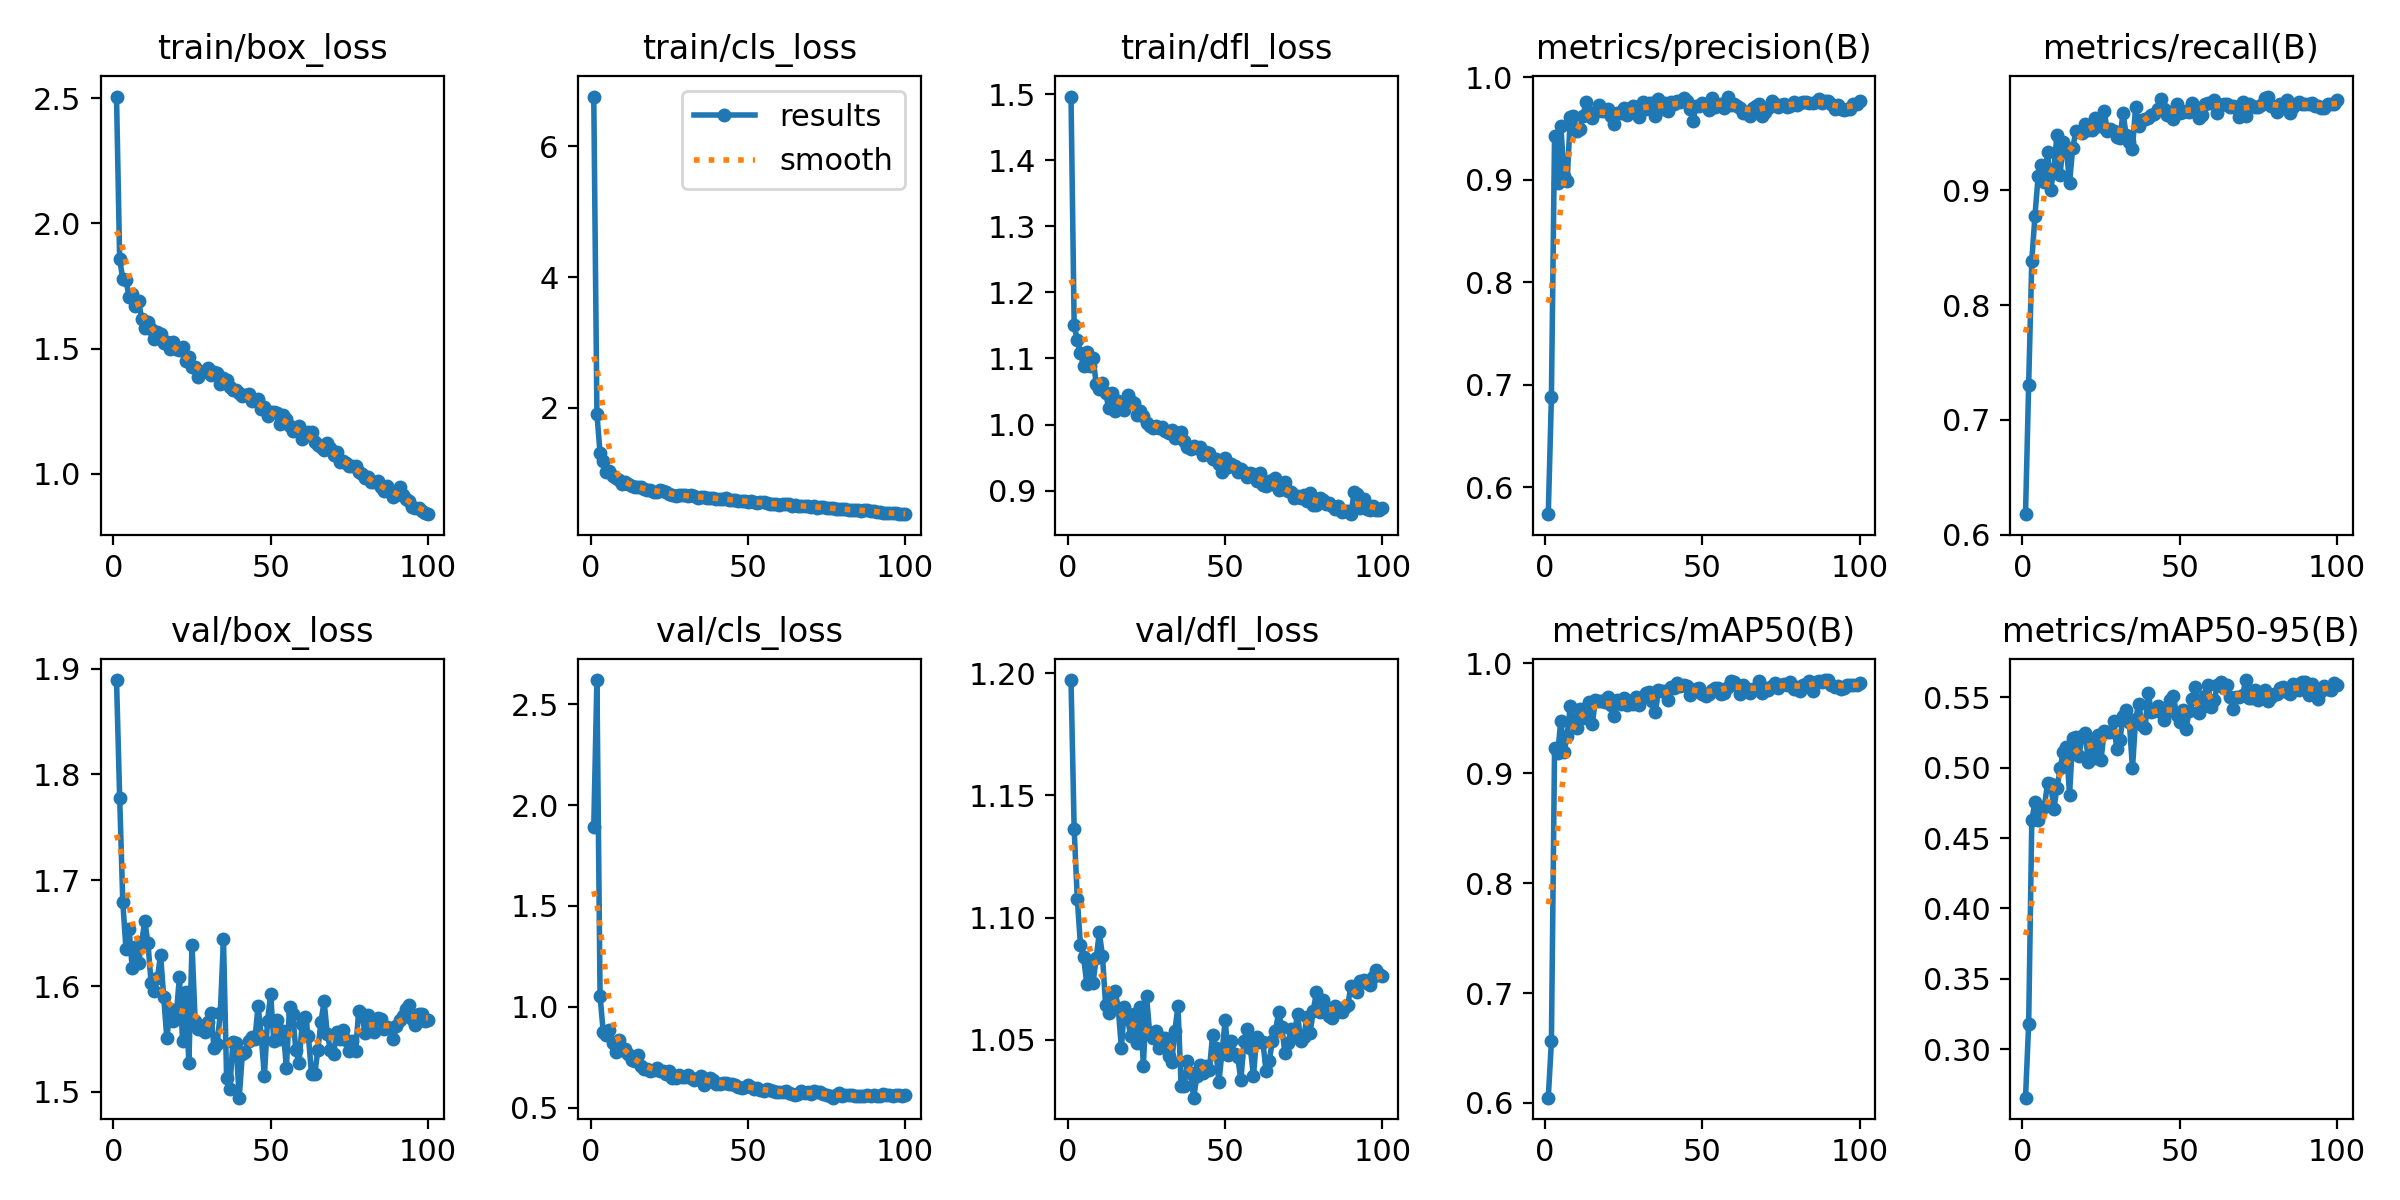

Values plotted in this chart, from the file beside it:
epoch, train/box_loss, train/cls_loss, train/dfl_loss, metrics/precision(B), metrics/recall(B), metrics/mAP50(B), metrics/mAP50-95(B), val/box_loss, val/cls_loss, val/dfl_loss, lr/pg0, lr/pg1, lr/pg2
1, 2.507, 6.763, 1.496, 0.5735, 0.6179, 0.6048, 0.2656, 1.889, 1.891, 1.197, 0.0003286, 0.0003286, 0.0003286
2, 1.856, 1.91, 1.15, 0.6879, 0.7308, 0.656, 0.3179, 1.778, 2.619, 1.136, 0.0006553, 0.0006553, 0.0006553
3, 1.779, 1.311, 1.128, 0.9427, 0.8389, 0.9226, 0.4626, 1.679, 1.056, 1.108, 0.0009755, 0.0009755, 0.0009755
4, 1.773, 1.181, 1.108, 0.8971, 0.8777, 0.9182, 0.4757, 1.635, 0.8755, 1.089, 0.0009703, 0.0009703, 0.0009703
5, 1.708, 1.027, 1.088, 0.9524, 0.9121, 0.9479, 0.4627, 1.654, 0.8612, 1.084, 0.0009604, 0.0009604, 0.0009604
6, 1.717, 1.038, 1.111, 0.9038, 0.9223, 0.9189, 0.4723, 1.617, 0.8852, 1.073, 0.0009505, 0.0009505, 0.0009505
7, 1.67, 0.9662, 1.088, 0.8983, 0.9075, 0.9337, 0.4722, 1.637, 0.821, 1.082, 0.0009406, 0.0009406, 0.0009406
8, 1.69, 0.9267, 1.101, 0.9609, 0.9333, 0.9615, 0.4892, 1.622, 0.7757, 1.073, 0.0009307, 0.0009307, 0.0009307
9, 1.62, 0.9052, 1.062, 0.9616, 0.9005, 0.9486, 0.4882, 1.642, 0.8361, 1.083, 0.0009208, 0.0009208, 0.0009208
10, 1.583, 0.8432, 1.054, 0.9471, 0.9184, 0.941, 0.4708, 1.661, 0.7862, 1.094, 0.0009109, 0.0009109, 0.0009109
11, 1.607, 0.8661, 1.064, 0.9492, 0.9485, 0.9581, 0.4854, 1.641, 0.7901, 1.084, 0.000901, 0.000901, 0.000901
12, 1.578, 0.8327, 1.048, 0.9619, 0.9138, 0.9502, 0.4995, 1.603, 0.7663, 1.064, 0.0008911, 0.0008911, 0.0008911
13, 1.537, 0.8056, 1.024, 0.9753, 0.9426, 0.9589, 0.5114, 1.595, 0.7361, 1.061, 0.0008812, 0.0008812, 0.0008812
14, 1.566, 0.7901, 1.048, 0.9644, 0.9358, 0.9644, 0.5145, 1.607, 0.7333, 1.069, 0.0008713, 0.0008713, 0.0008713
15, 1.56, 0.7921, 1.021, 0.9604, 0.9066, 0.945, 0.4809, 1.63, 0.7595, 1.07, 0.0008614, 0.0008614, 0.0008614
16, 1.523, 0.7835, 1.036, 0.9661, 0.9369, 0.967, 0.5208, 1.59, 0.7091, 1.063, 0.0008515, 0.0008515, 0.0008515
17, 1.526, 0.766, 1.034, 0.9723, 0.9514, 0.9653, 0.5215, 1.55, 0.6906, 1.047, 0.0008416, 0.0008416, 0.0008416
18, 1.499, 0.7437, 1.021, 0.9667, 0.9509, 0.9657, 0.5083, 1.578, 0.6931, 1.063, 0.0008317, 0.0008317, 0.0008317
19, 1.525, 0.7467, 1.044, 0.9665, 0.9503, 0.9645, 0.5228, 1.567, 0.6804, 1.059, 0.0008218, 0.0008218, 0.0008218
20, 1.498, 0.7219, 1.036, 0.9693, 0.9578, 0.9697, 0.5243, 1.573, 0.6894, 1.051, 0.0008119, 0.0008119, 0.0008119
21, 1.493, 0.7218, 1.032, 0.9624, 0.9529, 0.9625, 0.5041, 1.609, 0.6993, 1.06, 0.000802, 0.000802, 0.000802
22, 1.508, 0.7482, 1.015, 0.9543, 0.9523, 0.9523, 0.5194, 1.548, 0.6817, 1.049, 0.0007921, 0.0007921, 0.0007921
23, 1.451, 0.726, 1.02, 0.9646, 0.9629, 0.9668, 0.507, 1.594, 0.6816, 1.063, 0.0007822, 0.0007822, 0.0007822
24, 1.466, 0.7112, 1.013, 0.965, 0.9558, 0.9625, 0.5231, 1.527, 0.6655, 1.039, 0.0007723, 0.0007723, 0.0007723
25, 1.427, 0.6827, 1.002, 0.97, 0.9565, 0.9681, 0.5052, 1.639, 0.6809, 1.068, 0.0007624, 0.0007624, 0.0007624
26, 1.428, 0.6693, 0.9983, 0.9633, 0.9691, 0.9625, 0.526, 1.567, 0.6463, 1.053, 0.0007525, 0.0007525, 0.0007525
27, 1.386, 0.6568, 0.9941, 0.9677, 0.9522, 0.9654, 0.5255, 1.56, 0.6501, 1.051, 0.0007426, 0.0007426, 0.0007426
28, 1.406, 0.6665, 0.9975, 0.9715, 0.9538, 0.9627, 0.5254, 1.562, 0.6607, 1.053, 0.0007327, 0.0007327, 0.0007327
29, 1.413, 0.6626, 0.9947, 0.9705, 0.9518, 0.9694, 0.5332, 1.557, 0.6532, 1.046, 0.0007228, 0.0007228, 0.0007228
30, 1.423, 0.6633, 0.9968, 0.9612, 0.9469, 0.962, 0.5135, 1.566, 0.652, 1.051, 0.0007129, 0.0007129, 0.0007129
31, 1.395, 0.6469, 0.9898, 0.9762, 0.9457, 0.9691, 0.5195, 1.574, 0.6601, 1.051, 0.000703, 0.000703, 0.000703
32, 1.405, 0.6614, 0.9877, 0.969, 0.9674, 0.9731, 0.5367, 1.542, 0.6453, 1.043, 0.0006931, 0.0006931, 0.0006931
33, 1.404, 0.6554, 0.9909, 0.9744, 0.9482, 0.9743, 0.5408, 1.546, 0.6386, 1.041, 0.0006832, 0.0006832, 0.0006832
34, 1.359, 0.6247, 0.979, 0.975, 0.942, 0.9659, 0.5324, 1.575, 0.648, 1.053, 0.0006733, 0.0006733, 0.0006733
35, 1.384, 0.6429, 0.9861, 0.9616, 0.9363, 0.9552, 0.4995, 1.644, 0.6589, 1.064, 0.0006634, 0.0006634, 0.0006634
36, 1.375, 0.6384, 0.9889, 0.9788, 0.9729, 0.9753, 0.5346, 1.513, 0.6145, 1.031, 0.0006535, 0.0006535, 0.0006535
37, 1.346, 0.6229, 0.9744, 0.9687, 0.9558, 0.9743, 0.5452, 1.503, 0.6281, 1.031, 0.0006436, 0.0006436, 0.0006436
38, 1.336, 0.6266, 0.9657, 0.9746, 0.9612, 0.9747, 0.5301, 1.547, 0.647, 1.042, 0.0006337, 0.0006337, 0.0006337
39, 1.333, 0.626, 0.9636, 0.9667, 0.9625, 0.9669, 0.5284, 1.546, 0.6389, 1.036, 0.0006238, 0.0006238, 0.0006238
40, 1.322, 0.6026, 0.9676, 0.9762, 0.963, 0.9782, 0.5529, 1.495, 0.6197, 1.026, 0.0006139, 0.0006139, 0.0006139
41, 1.31, 0.6136, 0.9649, 0.9742, 0.9654, 0.9778, 0.5397, 1.536, 0.62, 1.035, 0.000604, 0.000604, 0.000604
42, 1.314, 0.6095, 0.9657, 0.977, 0.9662, 0.9822, 0.5403, 1.537, 0.6225, 1.04, 0.0005941, 0.0005941, 0.0005941
43, 1.318, 0.6159, 0.9539, 0.9761, 0.9707, 0.9791, 0.5441, 1.548, 0.6234, 1.036, 0.0005842, 0.0005842, 0.0005842
44, 1.291, 0.5929, 0.9586, 0.9801, 0.9797, 0.9806, 0.5392, 1.552, 0.6181, 1.039, 0.0005743, 0.0005743, 0.0005743
45, 1.295, 0.5904, 0.9571, 0.9765, 0.971, 0.9796, 0.5336, 1.55, 0.6167, 1.038, 0.0005644, 0.0005644, 0.0005644
46, 1.298, 0.599, 0.9483, 0.9691, 0.9658, 0.9708, 0.5401, 1.581, 0.6151, 1.052, 0.0005545, 0.0005545, 0.0005545
47, 1.26, 0.583, 0.9479, 0.9571, 0.9686, 0.9738, 0.5479, 1.553, 0.6037, 1.047, 0.0005446, 0.0005446, 0.0005446
48, 1.265, 0.5763, 0.9402, 0.9721, 0.9618, 0.9764, 0.5511, 1.515, 0.5999, 1.033, 0.0005347, 0.0005347, 0.0005347
49, 1.23, 0.57, 0.9279, 0.972, 0.975, 0.9772, 0.5375, 1.567, 0.6044, 1.045, 0.0005248, 0.0005248, 0.0005248
50, 1.248, 0.5679, 0.9494, 0.9745, 0.9679, 0.9721, 0.5325, 1.592, 0.6128, 1.058, 0.0005149, 0.0005149, 0.0005149
51, 1.246, 0.5741, 0.9354, 0.9732, 0.9684, 0.9702, 0.5406, 1.548, 0.6031, 1.044, 0.000505, 0.000505, 0.000505
52, 1.241, 0.5618, 0.94, 0.9677, 0.969, 0.9723, 0.5275, 1.568, 0.5928, 1.049, 0.0004951, 0.0004951, 0.0004951
53, 1.2, 0.5438, 0.9371, 0.9798, 0.9687, 0.9759, 0.5399, 1.55, 0.5957, 1.044, 0.0004852, 0.0004852, 0.0004852
54, 1.236, 0.5678, 0.9285, 0.9712, 0.9763, 0.9774, 0.5485, 1.558, 0.5906, 1.043, 0.0004753, 0.0004753, 0.0004753
55, 1.217, 0.5558, 0.9333, 0.9732, 0.9725, 0.9773, 0.5573, 1.523, 0.5852, 1.034, 0.0004654, 0.0004654, 0.0004654
56, 1.19, 0.5407, 0.928, 0.974, 0.9631, 0.9717, 0.5389, 1.58, 0.5918, 1.05, 0.0004555, 0.0004555, 0.0004555
57, 1.17, 0.5299, 0.9209, 0.9702, 0.9658, 0.973, 0.5427, 1.574, 0.586, 1.054, 0.0004456, 0.0004456, 0.0004456
58, 1.174, 0.5299, 0.9273, 0.981, 0.9756, 0.9781, 0.5505, 1.54, 0.5812, 1.047, 0.0004357, 0.0004357, 0.0004357
59, 1.19, 0.5346, 0.9252, 0.9724, 0.9763, 0.9841, 0.5584, 1.527, 0.5792, 1.035, 0.0004258, 0.0004258, 0.0004258
60, 1.139, 0.5153, 0.914, 0.9739, 0.9766, 0.9831, 0.543, 1.564, 0.5806, 1.051, 0.0004159, 0.0004159, 0.0004159
... 40 more rows
